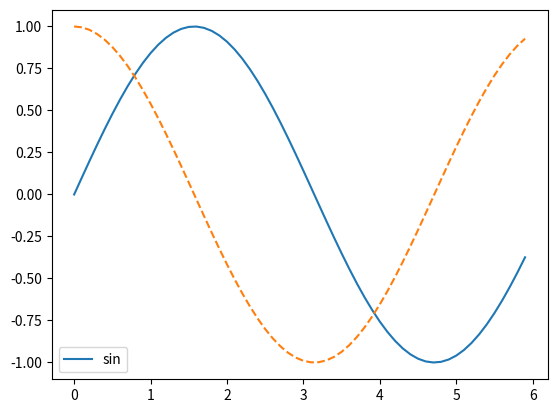

Python code for this plot:
import numpy as np
import matplotlib.pyplot as plt

x = np.arange(0, 6, 0.1) # 0에서 6까지 0.1 간격
y = np.sin(x)
y2 = np.cos(x)

plt.plot(x, y, label="sin")
plt.plot(x, y2, linestyle="--")

plt.legend()
plt.show()